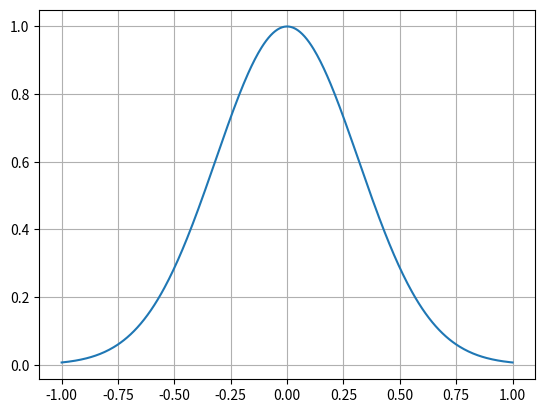
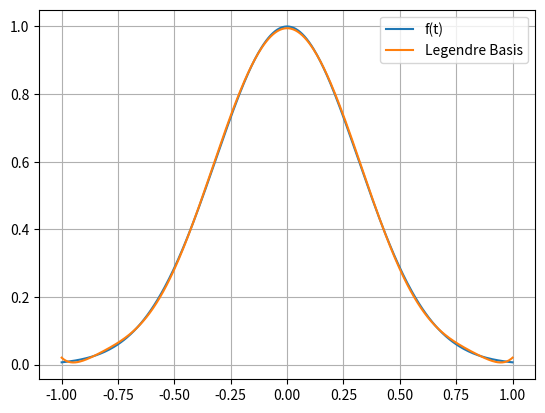
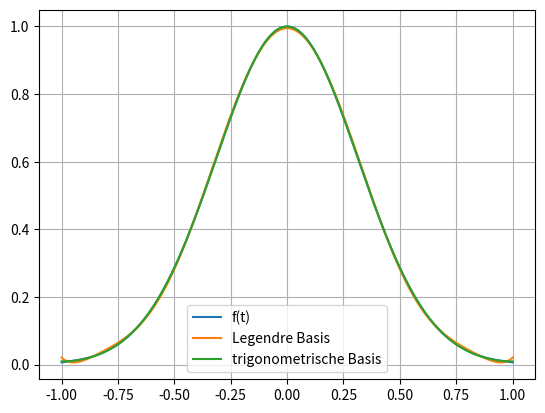
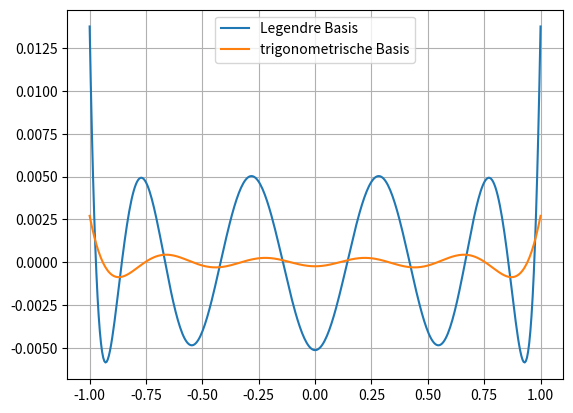

Generate these figures, in order, with matplotlib:
#!/usr/bin/env python
# coding: utf-8

# # Beispiel zur Fourierentwicklung

# In[1]:


import numpy as np
from sympy import symbols, integrate, lambdify, exp, sin, cos, pi
import scipy.integrate as scint
import matplotlib.pyplot as plt


# Für das Beispiel benutzen wir zwei verschiedene orthonormale Basen für den $L_2[-1,1]$ 

# In[2]:


t = symbols('t')

def dot(x,y):
    return integrate(x*y,(t,-1,1))
def norm(x):
    return dot(x,x)**(1/2)
def dotN(x,y):
    xy = lambdify(t, x*y,'numpy')
    return scint.quad(xy, -1, 1)[0]
def normN(x):
    return dotN(x,x)**(1/2)


# ## Legendre'sche Polynome

# In[3]:


# Orthonormalbasis nach Schmidt
N = 9
yi = [t**i for i in range(N)]
xi = [yi[0]/norm(yi[0])]
for i in range(1,N):
    s = 0
    for j in range(i):
        s += dot(yi[i],xi[j])*xi[j]
    zi=yi[i]-s
    xi.append(zi/norm(zi))


# In[4]:


xi


# In[5]:


f = exp(-5*t**2)
fn = lambdify(t, f, 'numpy')


# In[6]:


tp = np.linspace(-1,1,400)
plt.plot(tp, fn(tp))
plt.grid()
plt.show()


# In[7]:


alpha = [dotN(f, xii) for xii in xi]
alpha


# In[8]:


s = 0
for alphai, xii in zip(alpha,xi):
    s += alphai*xii
sn = lambdify(t, s, 'numpy')
s


# In[9]:


tp = np.linspace(-1,1,400)
plt.plot(tp, fn(tp),label='f(t)') 
plt.plot(tp, sn(tp),label='Legendre Basis')
plt.legend()
plt.grid()
plt.show()


# Parsevallsche Gleichung (Vollständigkeitsrelation):
# 
# $$\sum_{k=1}^N |(x,x_k)|^2 \le \sum_{k=1}^\infty |(x,x_k)|^2 = \|x\|^2$$

# In[10]:


np.sum(np.array(alpha)**2)-normN(f)**2


# ## Trigonometrische Funktionen

# In[11]:


# Orthonormalbasis nach Schmidt
yi = []
N = 5
yi.append(1/2)
for i in range(1,N):
    yi.append(cos(pi*i*t))
    yi.append(sin(pi*i*t))
print('Anzahl Basisfunktionen: '+str(len(yi)))
xi = [yi[0]/normN(yi[0])]
for i in range(1,2*N-1):
    s = 0
    for j in range(i):
        s += dotN(yi[i],xi[j])*xi[j]
    zi=yi[i]-s
    xi.append(zi/normN(zi))


# In[12]:


xi


# In[13]:


alpha2 = [dotN(f, xii) for xii in xi]
alpha2


# In[14]:


s2 = 0
for alphai, xii in zip(alpha2,xi):
    s2 += alphai*xii
s2n = lambdify(t, s2, 'numpy')
s2


# In[15]:


tp = np.linspace(-1,1,400)
plt.plot(tp, fn(tp),label='f(t)') 
plt.plot(tp, sn(tp),label='Legendre Basis')
plt.plot(tp, s2n(tp),label='trigonometrische Basis')
plt.legend()
plt.grid()
plt.show()


# Parsevallsche Gleichung (Vollständigkeitsrelation):
# 
# $$\sum_{k=1}^N |(x,x_k)|^2 \le \sum_{k=1}^\infty |(x,x_k)|^2 = \|x\|^2$$

# In[16]:


np.sum(np.array(alpha2)**2)-normN(f)**2


# ## Vergleich

# In[17]:


plt.plot(tp, sn(tp)-fn(tp),label='Legendre Basis')
plt.plot(tp, s2n(tp)-fn(tp),label='trigonometrische Basis')
plt.legend()
plt.grid()
plt.show()
